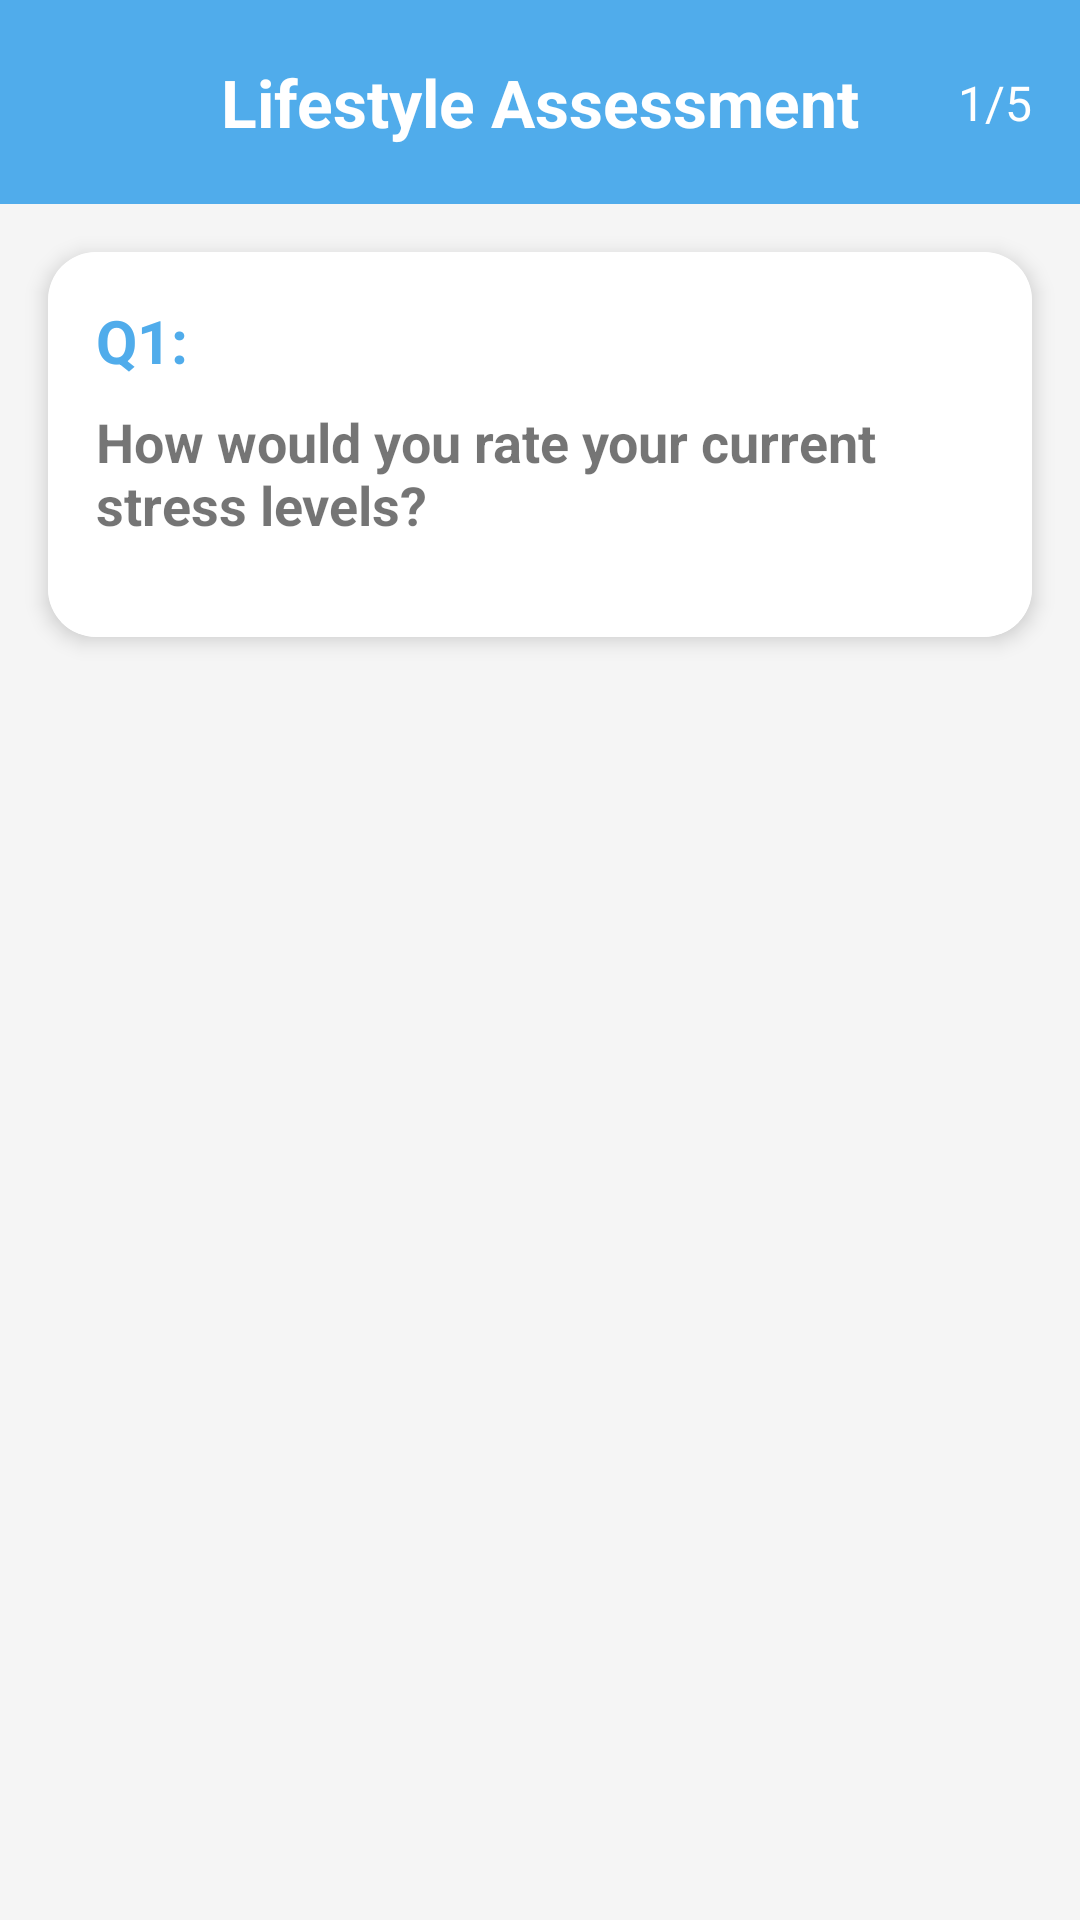

Write the Android layout XML for this screen, with the resource values it uses.
<!-- AndroidManifest.xml: application theme Theme.LightenLife -->
<!-- res/layout/activity_questions.xml -->
<?xml version="1.0" encoding="utf-8"?>
<androidx.constraintlayout.widget.ConstraintLayout xmlns:android="http://schemas.android.com/apk/res/android"
    xmlns:app="http://schemas.android.com/apk/res-auto"
    xmlns:tools="http://schemas.android.com/tools"
    android:id="@+id/main"
    android:layout_width="match_parent"
    android:layout_height="match_parent"
    android:background="#F5F5F5"
    tools:context=".questionsActivity">

    
    <androidx.constraintlayout.widget.ConstraintLayout
        android:id="@+id/constraintLayout2"
        android:layout_width="match_parent"
        android:layout_height="68dp"
        android:background="@color/light_blue"
        app:layout_constraintEnd_toEndOf="parent"
        app:layout_constraintStart_toStartOf="parent"
        app:layout_constraintTop_toTopOf="parent">

        <TextView
            android:id="@+id/titleTextView"
            android:layout_width="wrap_content"
            android:layout_height="wrap_content"
            android:text="Lifestyle Assessment"
            android:textColor="#FFFFFF"
            android:textSize="22sp"
            android:textStyle="bold"
            app:layout_constraintBottom_toBottomOf="parent"
            app:layout_constraintEnd_toEndOf="parent"
            app:layout_constraintStart_toStartOf="parent"
            app:layout_constraintTop_toTopOf="parent" />

        <TextView
            android:id="@+id/progressTextView"
            android:layout_width="wrap_content"
            android:layout_height="wrap_content"
            android:layout_marginEnd="16dp"
            android:text="1/5"
            android:textColor="#FFFFFF"
            android:textSize="16sp"
            app:layout_constraintBottom_toBottomOf="parent"
            app:layout_constraintEnd_toEndOf="parent"
            app:layout_constraintTop_toTopOf="parent" />

        <ImageView
            android:id="@+id/go_back_btn"
            android:layout_width="48dp"
            android:layout_height="48dp"
            android:layout_marginStart="8dp"
            android:onClick="goBack"
            android:tint="@color/white"
            app:layout_constraintBottom_toBottomOf="parent"
            app:layout_constraintStart_toStartOf="parent"
            app:layout_constraintTop_toTopOf="parent"
            app:srcCompat="@drawable/baseline_arrow_back_ios_new_24" />

    </androidx.constraintlayout.widget.ConstraintLayout>

    
    <LinearLayout
        android:id="@+id/question_container"
        android:layout_width="match_parent"
        android:layout_height="0dp"
        android:orientation="vertical"
        app:layout_constraintBottom_toBottomOf="parent"
        app:layout_constraintEnd_toEndOf="parent"
        app:layout_constraintStart_toStartOf="parent"
        app:layout_constraintTop_toBottomOf="@+id/constraintLayout2">

        
        <androidx.cardview.widget.CardView
            android:id="@+id/stat_holder"
            android:layout_width="match_parent"
            android:layout_height="wrap_content"
            android:layout_marginHorizontal="16dp"
            android:layout_marginTop="16dp"
            android:layout_marginBottom="8dp"
            app:cardCornerRadius="16dp"
            app:cardElevation="4dp">

            <androidx.constraintlayout.widget.ConstraintLayout
                android:layout_width="match_parent"
                android:layout_height="match_parent"
                android:background="@color/white"
                android:padding="16dp">

                <TextView
                    android:id="@+id/QLable"
                    android:layout_width="wrap_content"
                    android:layout_height="wrap_content"
                    android:text="Q1:"
                    android:textColor="@color/light_blue"
                    android:textSize="20sp"
                    android:textStyle="bold"
                    app:layout_constraintStart_toStartOf="parent"
                    app:layout_constraintTop_toTopOf="parent" />

                <TextView
                    android:id="@+id/textView5"
                    android:layout_width="0dp"
                    android:layout_height="wrap_content"
                    android:layout_marginTop="8dp"
                    android:text="How would you rate your current stress levels?"
                    android:textSize="18sp"
                    android:textStyle="bold"
                    app:layout_constraintEnd_toEndOf="parent"
                    app:layout_constraintStart_toStartOf="parent"
                    app:layout_constraintTop_toBottomOf="@+id/QLable" />

                <LinearLayout
                    android:id="@+id/question_holder"
                    android:layout_width="match_parent"
                    android:layout_height="wrap_content"
                    android:layout_marginTop="16dp"
                    android:orientation="vertical"
                    app:layout_constraintEnd_toEndOf="parent"
                    app:layout_constraintStart_toStartOf="parent"
                    app:layout_constraintTop_toBottomOf="@+id/textView5" />

            </androidx.constraintlayout.widget.ConstraintLayout>
        </androidx.cardview.widget.CardView>

        
        <LinearLayout
            android:id="@+id/navigation_buttons"
            android:layout_width="match_parent"
            android:layout_height="wrap_content"
            android:layout_marginHorizontal="16dp"
            android:layout_marginTop="8dp"
            android:orientation="vertical" />

    </LinearLayout>

</androidx.constraintlayout.widget.ConstraintLayout>
<!-- resources referenced by this layout -->
<resources>
  <color name="light_blue">#50aceb</color>
  <color name="white">#FFFFFFFF</color>
  <style name="Theme.LightenLife" parent="Base.Theme.LightenLife" />
  <style name="Base.Theme.LightenLife" parent="Theme.AppCompat.DayNight.NoActionBar">
          
          
      </style>
</resources>
